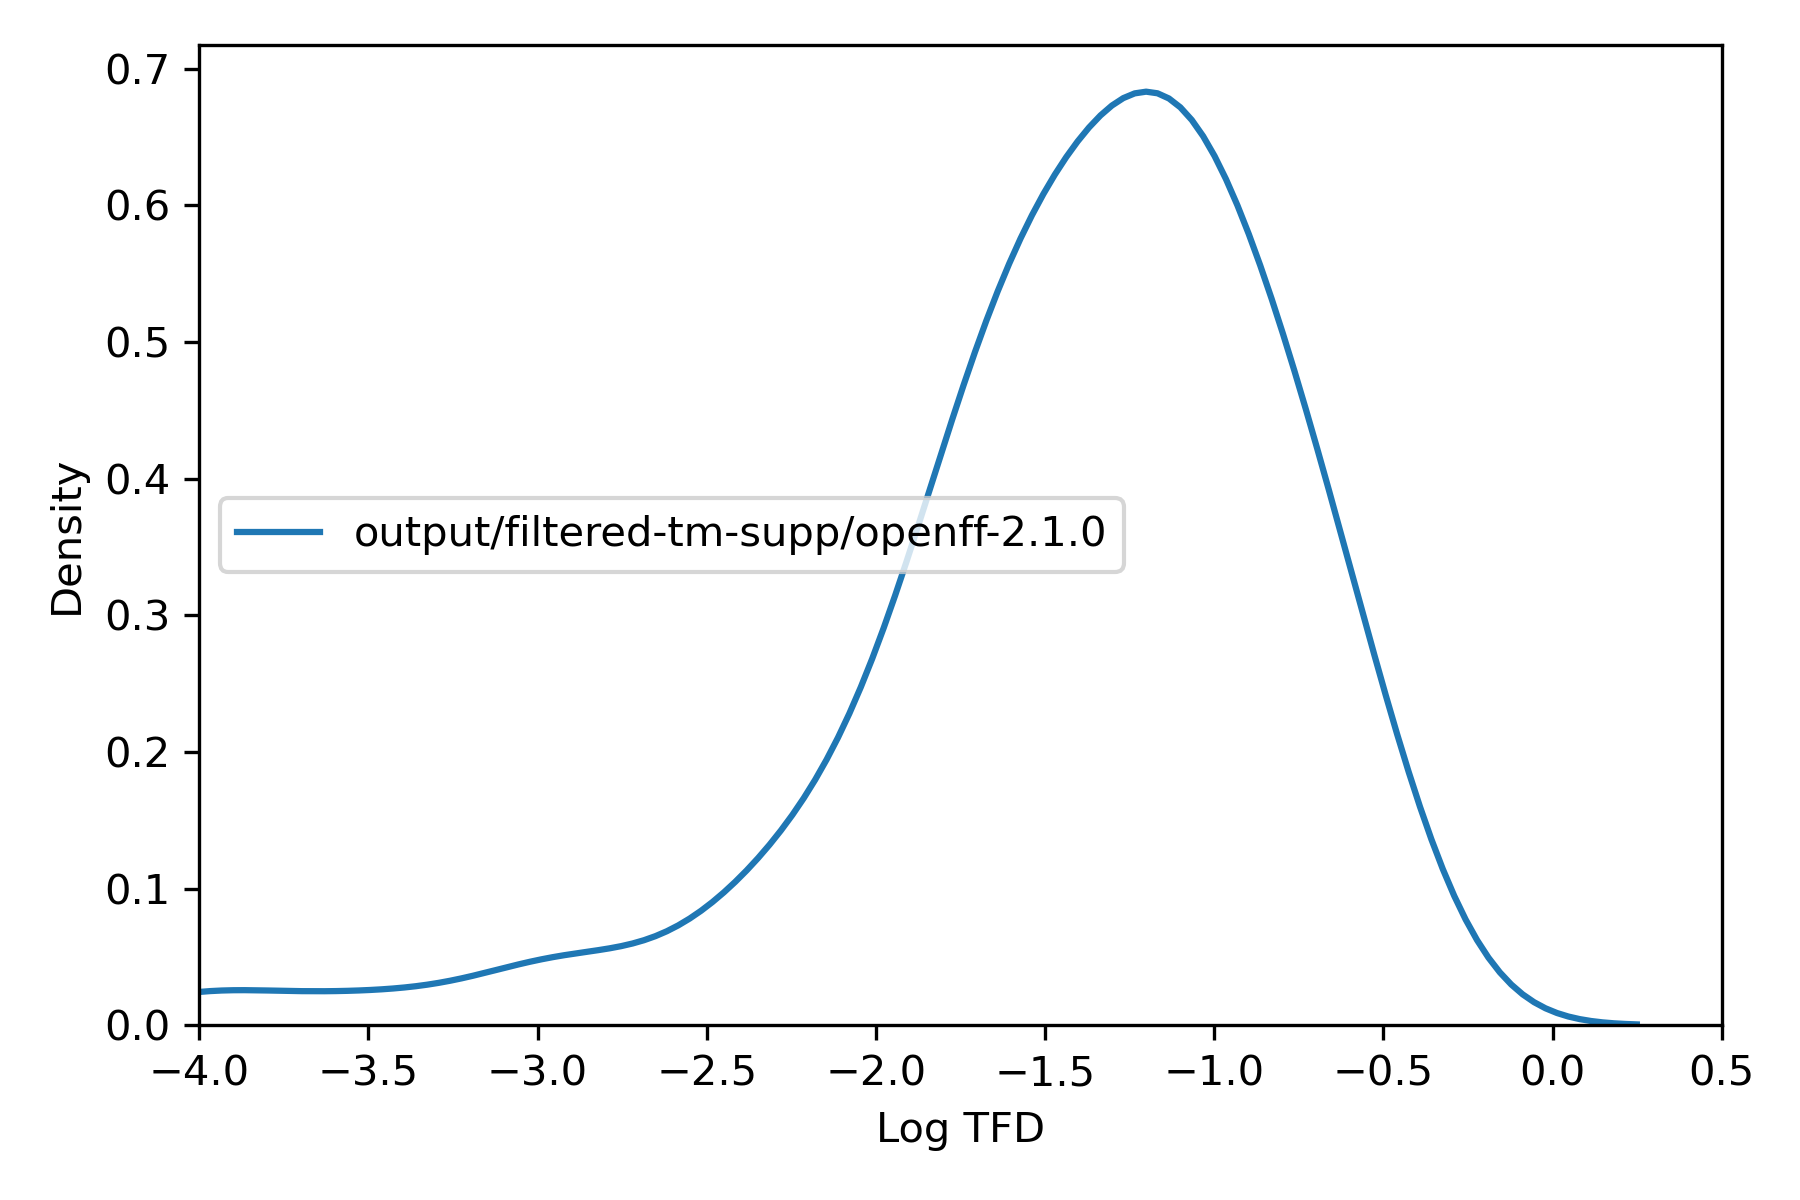

The file beside this chart, header and first rows:
, tfd
137157668, 0.02221
137157669, 0.02315
137157670, 0.0223
137157671, 0.04042
137157672, 0.02056
137157673, 0.02465
137157674, 0.0408
137157675, 0.02268
137157676, 0.04016
137157677, 0.02666
137157810, 0.01664
137157811, 0.01407
137157812, 0.006947
137157813, 0.01108
137157814, 0.01689
137157815, 0.01067
137157816, 0.01513
137157817, 0.01916
137157818, 0.01964
137157819, 0.01724
137157631, 0.04745
137157632, 0.04802
137157621, 0.02618
137157622, 0.02787
137157623, 0.02722
137157624, 0.02753
137157625, 0.001099
137157626, 0.001088
137157627, 0.001082
137157628, 0.02639
137157629, 0.001071
137157630, 0.001079
137149093, 0.0889
137149094, 0.08824
137149095, 0.08762
137149096, 0.0833
137149097, 0.08897
137149098, 0.0879
137149099, 0.08522
137149100, 0.07599
137149101, 0.08799
137149102, 0.08569
137157716, 0.02974
137157717, 0.0297
137157742, 0.05887
137157743, 0.06265
137157744, 0.06323
137157745, 0.05816
137157747, 0.05598
137157748, 0.06097
137157749, 0.02313
137157750, 0.05427
137157751, 0.06127
137157752, 0.2468
137157869, 0.004332
137157870, 0.004589
137157871, 0.001543
137157872, 0.002553
137157873, 0.001498
137157874, 0.002601
... 306 more rows
